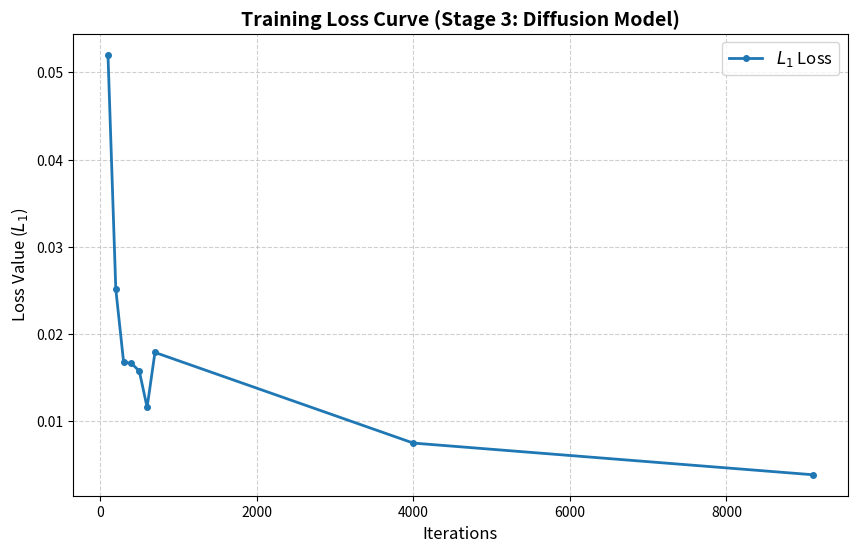

The script that saved this image:
import matplotlib.pyplot as plt
import re
import numpy as np

# 1. 模拟你的日志数据（如果是从文件读取，可以用 open('train.log').read()）
log_content = """
26-04-27 17:17:07.089 - INFO: <epoch:  1, iter:     100> l_pix: 5.2024e-02
26-04-27 17:17:16.115 - INFO: <epoch:  1, iter:     200> l_pix: 2.5121e-02
26-04-27 17:17:24.953 - INFO: <epoch:  1, iter:     300> l_pix: 1.6742e-02
26-04-27 17:17:33.594 - INFO: <epoch:  1, iter:     400> l_pix: 1.6614e-02
26-04-27 17:17:42.384 - INFO: <epoch:  1, iter:     500> l_pix: 1.5739e-02
26-04-27 17:17:51.324 - INFO: <epoch:  1, iter:     600> l_pix: 1.1569e-02
26-04-27 17:18:01.106 - INFO: <epoch:  1, iter:     700> l_pix: 1.7872e-02
26-04-27 17:24:02.160 - INFO: <epoch:  2, iter:   4,000> l_pix: 7.4747e-03
26-04-27 17:33:33.210 - INFO: <epoch:  4, iter:   9,100> l_pix: 3.8437e-03
""" # 这里只是示例，你可以把你的全部日志粘贴进来

# 2. 使用正则表达式解析数据
iters = []
losses = []

# 匹配格式：iter: 100> l_pix: 5.2024e-02
pattern = r"iter:\s+([\d,]+)>\s+l_pix:\s+([\d\.e-]+)"
matches = re.findall(pattern, log_content)

for m in matches:
    # 去掉迭代次数里的逗号并转为整数
    it = int(m[0].replace(',', ''))
    loss = float(m[1])
    iters.append(it)
    losses.append(loss)

# 3. 绘图
plt.figure(figsize=(10, 6))
plt.plot(iters, losses, color='#1f77b4', marker='o', markersize=4, linestyle='-', linewidth=2, label='$L_1$ Loss')

# 4. 美化图表
plt.title('Training Loss Curve (Stage 3: Diffusion Model)', fontsize=14, fontweight='bold')
plt.xlabel('Iterations', fontsize=12)
plt.ylabel('Loss Value ($L_1$)', fontsize=12)
plt.grid(True, linestyle='--', alpha=0.6)
plt.legend(fontsize=12)

# 如果 Loss 下降非常快，可以考虑开启 y 轴的对数坐标，这样曲线更清晰
# plt.yscale('log') 

# 5. 保存并显示
plt.savefig("Training_Loss_Curve.png", dpi=300)
plt.show()

print(f"成功提取了 {len(iters)} 个采样点，曲线图已保存为 Training_Loss_Curve.png")
